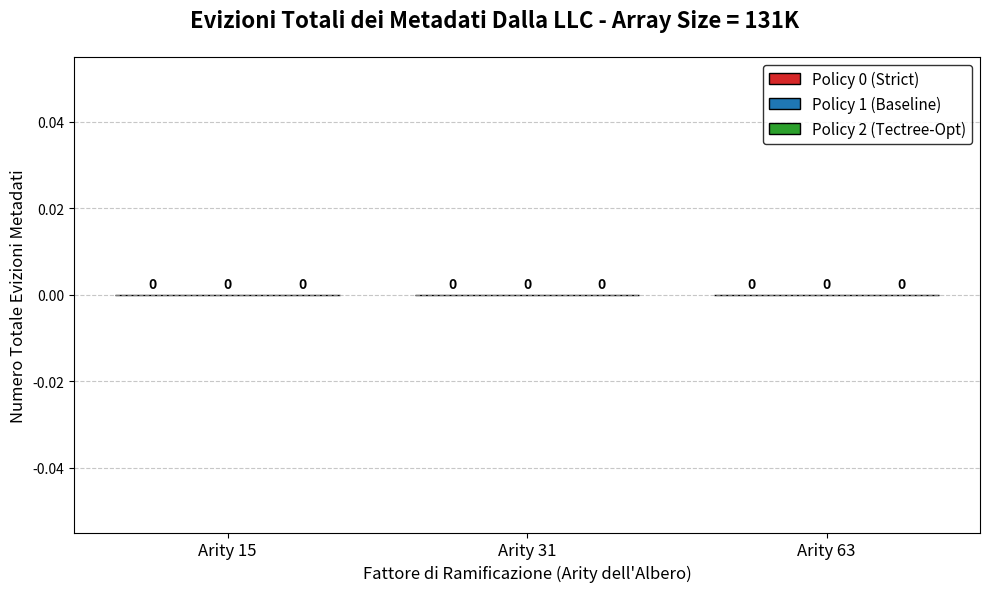

Here is the Python script that generated this plot:
import os
import re
import matplotlib.pyplot as plt
import numpy as np

# Parametri dello sweep
SIZES = [131072] # Forzato a 131K
ARITIES = [15, 31, 63]
POLICIES = [0, 1, 2]
PROTOCOL = "TARDISTSO_TECTREE"
RESULTS_DIR = "../../gem5/results_radix"

POLICY_LABELS = {
    0: "Policy 0 (Strict)",
    1: "Policy 1 (Baseline)",
    2: "Policy 2 (Tectree-Opt)"
}

COLORS = {
    0: '#d62728',
    1: '#1f77b4',
    2: '#2ca02c'
}

data = {a: {p: 0 for p in POLICIES} for a in ARITIES}

print("Analisi in corso. Estrazione EVIZIONI TOTALI METADATI della ROI per Array 131K...")

for arity in ARITIES:
    for policy in POLICIES:
        folder_name = f"stats_{PROTOCOL}_Policy{policy}_131072_Arity{arity}"
        stats_file = os.path.join(RESULTS_DIR, folder_name, "stats.txt")
        
        tot_meta_evictions = 0
        
        if os.path.exists(stats_file):
            try:
                with open(stats_file, "r") as f:
                    block_lines = []
                    for line in f:
                        if "---------- Begin Simulation Statistics ----------" in line:
                            block_lines = []
                        elif "---------- End Simulation Statistics   ----------" in line:
                            is_roi = any("numSyscalls" in b and re.search(r'\b0\b', b) for b in block_lines)
                            has_insts = any("simInsts" in b and not " 0 " in b for b in block_lines)
                            
                            if is_roi or has_insts:
                                # Contatori per le evizioni dei metadati (C_V = Clean, C_M = Dirty)
                                evict_cm_dirty = 0
                                evict_cm_auth = 0
                                evict_cv_clean = 0
                                
                                for b_line in block_lines:
                                    if "system.ruby.Directory_Controller.C_M.LLC_Repl_Dirty " in b_line:
                                        evict_cm_dirty = int(re.findall(r'\d+', b_line)[0])
                                    elif "system.ruby.Directory_Controller.C_M.LLC_Repl_Dirty_Auth_Miss " in b_line:
                                        evict_cm_auth = int(re.findall(r'\d+', b_line)[0])
                                    elif "system.ruby.Directory_Controller.C_V.LLC_Repl_Clean " in b_line:
                                        evict_cv_clean = int(re.findall(r'\d+', b_line)[0])
                                        
                                tot_meta_evictions = evict_cm_dirty + evict_cm_auth + evict_cv_clean
                                break 
                        else:
                            block_lines.append(line)
            except Exception as e:
                pass
        
        data[arity][policy] = tot_meta_evictions
        if tot_meta_evictions >= 0:
            print(f"[{folder_name}] -> Evizioni Totali Metadati: {tot_meta_evictions}")
        else:
            print(f"[{folder_name}] -> Dati mancanti")

# Generazione Grafico Singolo
fig, ax = plt.subplots(figsize=(10, 6))
fig.suptitle("Evizioni Totali dei Metadati Dalla LLC - Array Size = 131K", fontsize=16, fontweight='bold', y=0.98)

x = np.arange(len(ARITIES))
width = 0.25

evictions_p0 = [data[a][0] for a in ARITIES]
evictions_p1 = [data[a][1] for a in ARITIES]
evictions_p2 = [data[a][2] for a in ARITIES]

rects1 = ax.bar(x - width, evictions_p0, width, label=POLICY_LABELS[0], color=COLORS[0], edgecolor='black')
rects2 = ax.bar(x,         evictions_p1, width, label=POLICY_LABELS[1], color=COLORS[1], edgecolor='black')
rects3 = ax.bar(x + width, evictions_p2, width, label=POLICY_LABELS[2], color=COLORS[2], edgecolor='black')

ax.set_xlabel("Fattore di Ramificazione (Arity dell'Albero)", fontsize=12)
ax.set_ylabel("Numero Totale Evizioni Metadati", fontsize=12)
ax.set_xticks(x)
ax.set_xticklabels([f"Arity {a}" for a in ARITIES], fontsize=12)


ax.grid(axis='y', linestyle='--', alpha=0.7)

# --- ZOOM DELL'ASSE Y ---
all_vals = evictions_p0 + evictions_p1 + evictions_p2
valid_vals = [v for v in all_vals if v > 0]
if valid_vals:
    min_val = min(valid_vals)
    max_val = max(valid_vals)
    margin = (max_val - min_val) * 0.8
    if margin == 0: margin = max_val * 0.1
    ax.set_ylim(bottom=max(0, min_val - margin), top=max_val + margin)
# ------------------------

ax.legend(loc='upper right', fontsize=11, frameon=True, edgecolor='black')

def autolabel(rects):
    for rect in rects:
        height = rect.get_height()
        ax.annotate(f"{int(height)}",
                    xy=(rect.get_x() + rect.get_width() / 2, height),
                    xytext=(0, 3),
                    textcoords="offset points",
                    ha='center', va='bottom', fontsize=10, fontweight='bold')

autolabel(rects1)
autolabel(rects2)
autolabel(rects3)

plt.tight_layout()
plt.subplots_adjust(top=0.9)
output_filename = "Grafico_Evizioni_TOTALI_Metadati_131K.png"
plt.savefig(output_filename, dpi=300, bbox_inches='tight')
print(f"\n[SUCCESSO] Grafico salvato come '{output_filename}' nella cartella corrente!")
